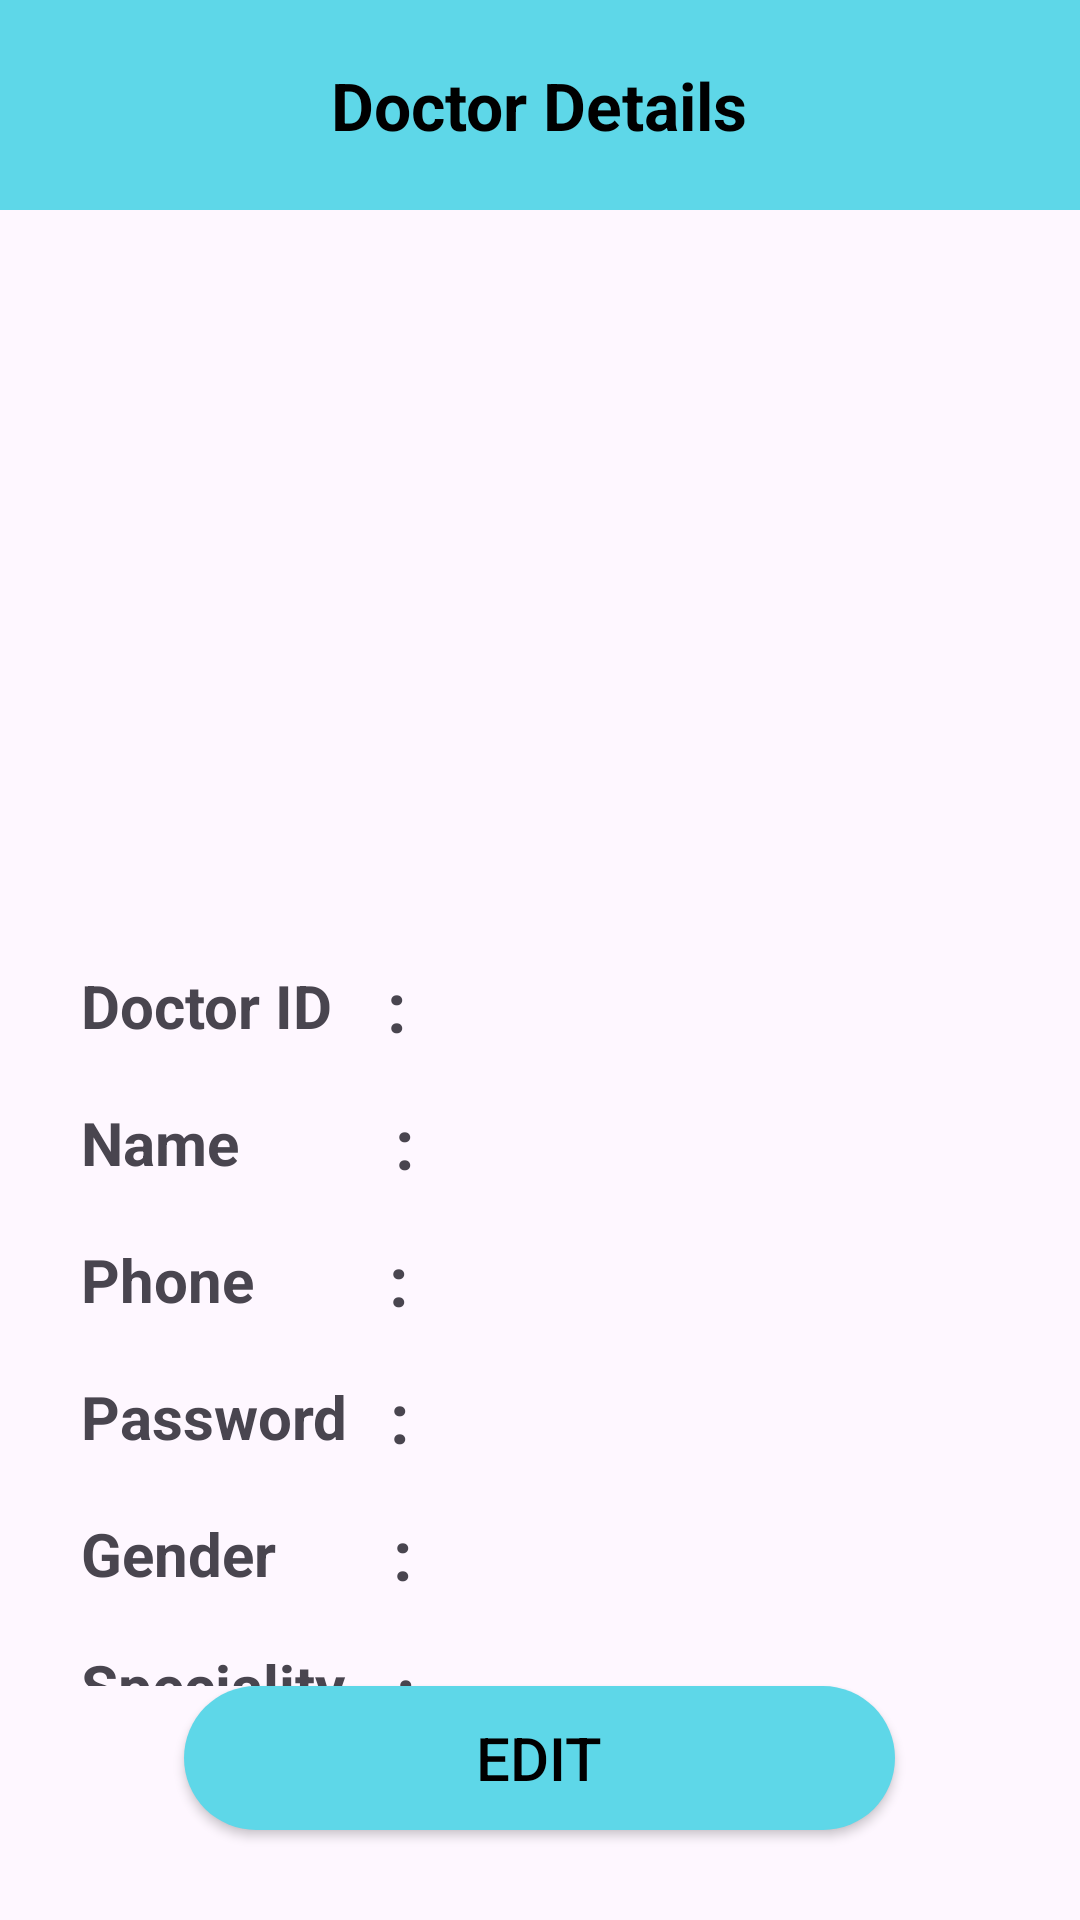

This screen was rendered from an Android layout file. Write that file and the resources it references.
<!-- AndroidManifest.xml: application theme Theme.LastApp -->
<!-- res/layout/activity_dis_doctor.xml -->
<?xml version="1.0" encoding="utf-8"?>
<LinearLayout xmlns:android="http://schemas.android.com/apk/res/android"
    xmlns:app="http://schemas.android.com/apk/res-auto"
    xmlns:tools="http://schemas.android.com/tools"
    android:layout_width="match_parent"
    android:layout_height="match_parent"
    android:orientation="vertical"
    tools:context="com.simats.airwayanesthesia.dis_doctor">

    <RelativeLayout
        android:layout_width="match_parent"
        android:layout_height="70dp"
        android:background="#5ED7E8">

        <TextView
            android:layout_width="wrap_content"
            android:layout_height="wrap_content"
            android:layout_centerHorizontal="true"
            android:layout_centerVertical="true"
            android:text="Doctor Details"
            android:textColor="@color/black"
            android:textSize="22dp"
            android:textStyle="bold"

            />
    </RelativeLayout>
    <LinearLayout
        android:layout_width="match_parent"
        android:layout_height="wrap_content"
        android:layout_weight="1"
        android:layout_marginTop="30dp"
        android:layout_gravity="center"

        android:orientation="vertical">
        <ImageView
            android:id="@+id/img33"
            android:layout_width="150dp"
            android:layout_marginTop="20dp"
            android:layout_height="150dp"
            android:layout_gravity="center"
            android:scaleType="fitXY"
            android:src="@drawable/apd" />
        <LinearLayout
            android:layout_width="match_parent"
            android:layout_height="wrap_content"
            android:layout_marginStart="27dp"
            android:layout_marginTop="50dp"
            android:layout_marginEnd="40dp"
            android:gravity="center"
            android:orientation="horizontal">


            <TextView
                android:layout_width="wrap_content"
                android:layout_height="wrap_content"

                android:text="Doctor ID"
                android:textSize="20dp"
                android:textStyle="bold" />

            <TextView
                android:layout_width="wrap_content"
                android:layout_height="wrap_content"
                android:layout_gravity="center"
                android:layout_marginLeft="18dp"
                android:text=":"
                android:textSize="23dp"
                android:textStyle="bold" />

            <TextView
                android:id="@+id/tx1"
                android:layout_marginLeft="20dp"
                android:layout_width="match_parent"
                android:textSize="19dp"
                android:textColor="@color/black"
                android:layout_height="wrap_content" />

        </LinearLayout>

        <LinearLayout
            android:layout_width="match_parent"
            android:layout_height="wrap_content"
            android:layout_marginStart="27dp"
            android:layout_marginTop="15dp"
            android:layout_marginEnd="40dp"
            android:gravity="center"
            android:orientation="horizontal">


            <TextView
                android:layout_width="wrap_content"
                android:layout_height="wrap_content"
                android:text="Name   "
                android:textSize="20dp"
                android:textStyle="bold" />

            <TextView
                android:layout_width="wrap_content"
                android:layout_height="wrap_content"
                android:layout_gravity="center"
                android:layout_marginLeft="37dp"
                android:text=":"
                android:textSize="23dp"
                android:textStyle="bold" />


            <TextView
                android:id="@+id/tx2"
                android:textSize="19dp"
                android:layout_marginLeft="20dp"
                android:textColor="@color/black"
                android:layout_width="match_parent"
                android:layout_height="wrap_content" />

        </LinearLayout>

        <LinearLayout
            android:layout_width="match_parent"
            android:layout_height="wrap_content"
            android:layout_marginStart="27dp"
            android:layout_marginTop="15dp"
            android:layout_marginEnd="40dp"
            android:gravity="center"
            android:orientation="horizontal">


            <TextView
                android:layout_width="wrap_content"
                android:layout_height="wrap_content"

                android:text="Phone   "
                android:textSize="20dp"
                android:textStyle="bold" />

            <TextView
                android:layout_width="wrap_content"
                android:layout_height="wrap_content"
                android:layout_gravity="center"
                android:layout_marginLeft="30dp"
                android:text=":"
                android:textSize="23dp"
                android:textStyle="bold" />

            <TextView
                android:id="@+id/tx3"
                android:textSize="19dp"
                android:layout_marginLeft="20dp"
                android:textColor="@color/black"
                android:layout_width="match_parent"
                android:layout_height="wrap_content" />

        </LinearLayout>

        <LinearLayout
            android:layout_width="match_parent"
            android:layout_height="wrap_content"
            android:layout_marginStart="27dp"
            android:layout_marginTop="15dp"
            android:layout_marginEnd="40dp"
            android:gravity="center"
            android:orientation="horizontal">


            <TextView

                android:layout_width="wrap_content"
                android:layout_height="wrap_content"

                android:text="Password"
                android:textSize="20dp"
                android:textStyle="bold" />

            <TextView
                android:layout_width="wrap_content"
                android:layout_height="wrap_content"
                android:layout_gravity="center"
                android:layout_marginLeft="14dp"
                android:text=":"
                android:textSize="23dp"
                android:textStyle="bold" />

            <TextView
                android:id="@+id/tx4"
                android:textSize="19dp"
                android:layout_marginLeft="20dp"
                android:textColor="@color/black"
                android:layout_width="match_parent"
                android:layout_height="wrap_content" />

        </LinearLayout>

        <LinearLayout
            android:layout_width="match_parent"
            android:layout_height="wrap_content"
            android:layout_marginStart="27dp"
            android:layout_marginTop="15dp"
            android:layout_marginEnd="40dp"
            android:gravity="center"
            android:orientation="horizontal">


            <TextView

                android:layout_width="wrap_content"
                android:layout_height="wrap_content"

                android:text="Gender   "
                android:textSize="20dp"
                android:textStyle="bold" />

            <TextView
                android:layout_width="wrap_content"
                android:layout_height="wrap_content"
                android:textSize="23dp"
                android:textStyle="bold"
                 android:layout_marginLeft="24dp"
                android:layout_gravity="center"
                android:text=":" />

            <TextView
                android:id="@+id/tx5"
                android:textSize="19dp"
                android:layout_marginLeft="20dp"
                android:textColor="@color/black"
                android:layout_width="match_parent"
                android:layout_height="wrap_content" />

        </LinearLayout>

        <LinearLayout
            android:layout_width="match_parent"
            android:layout_height="wrap_content"
            android:layout_marginStart="27dp"
            android:layout_marginTop="15dp"
            android:layout_marginEnd="40dp"
            android:gravity="center"
            android:orientation="horizontal">


            <TextView
                android:layout_width="wrap_content"
                android:layout_height="wrap_content"

                android:text="Speciality "
                android:textSize="20dp"
                android:textStyle="bold" />

            <TextView
                android:layout_width="wrap_content"
                android:layout_height="wrap_content"
                android:layout_marginLeft="12dp"
                android:layout_gravity="center"
                android:textStyle="bold"
                android:textSize="23dp"
                android:text=":" />

            <TextView
                android:id="@+id/tx6"
                android:layout_marginLeft="20dp"
                android:textSize="19dp"
                android:textColor="@color/black"
                android:layout_width="match_parent"
                android:layout_height="wrap_content" />

        </LinearLayout>
    </LinearLayout>

    <Button
        android:id="@+id/button"
        android:layout_width="237dp"
        android:layout_height="wrap_content"
        android:layout_gravity="center"
        android:layout_marginBottom="30dp"
        android:background="@drawable/custom_button"
        android:text="EDIT"
        android:textColor="#000000"
        android:textSize="20dp"
        app:backgroundTint="#5ED7E8" />

</LinearLayout>
<!-- resources referenced by this layout -->
<resources>
  <color name="black">#FF000000</color>
  <!-- drawable custom_button (drawable) -->
  <?xml version="1.0" encoding="utf-8"?>
  <shape xmlns:android="http://schemas.android.com/apk/res/android">
      <solid android:color="#D9ABAB"/>
      <corners
  
          android:topRightRadius="45dp"
          android:topLeftRadius="45dp"
          android:bottomLeftRadius="45dp"
          android:bottomRightRadius="45dp"
          />
  </shape>
  <style name="Theme.LastApp" parent="Base.Theme.LastApp" />
  <style name="Base.Theme.LastApp" parent="Theme.Material3.DayNight.NoActionBar">
          
          
          <item name="android:windowDisablePreview">true</item>
          <item name="android:windowContentOverlay">@null</item>
          <item name="android:backgroundDimEnabled">false</item>
          <item name="android:windowFullscreen">true</item>
      </style>
</resources>
